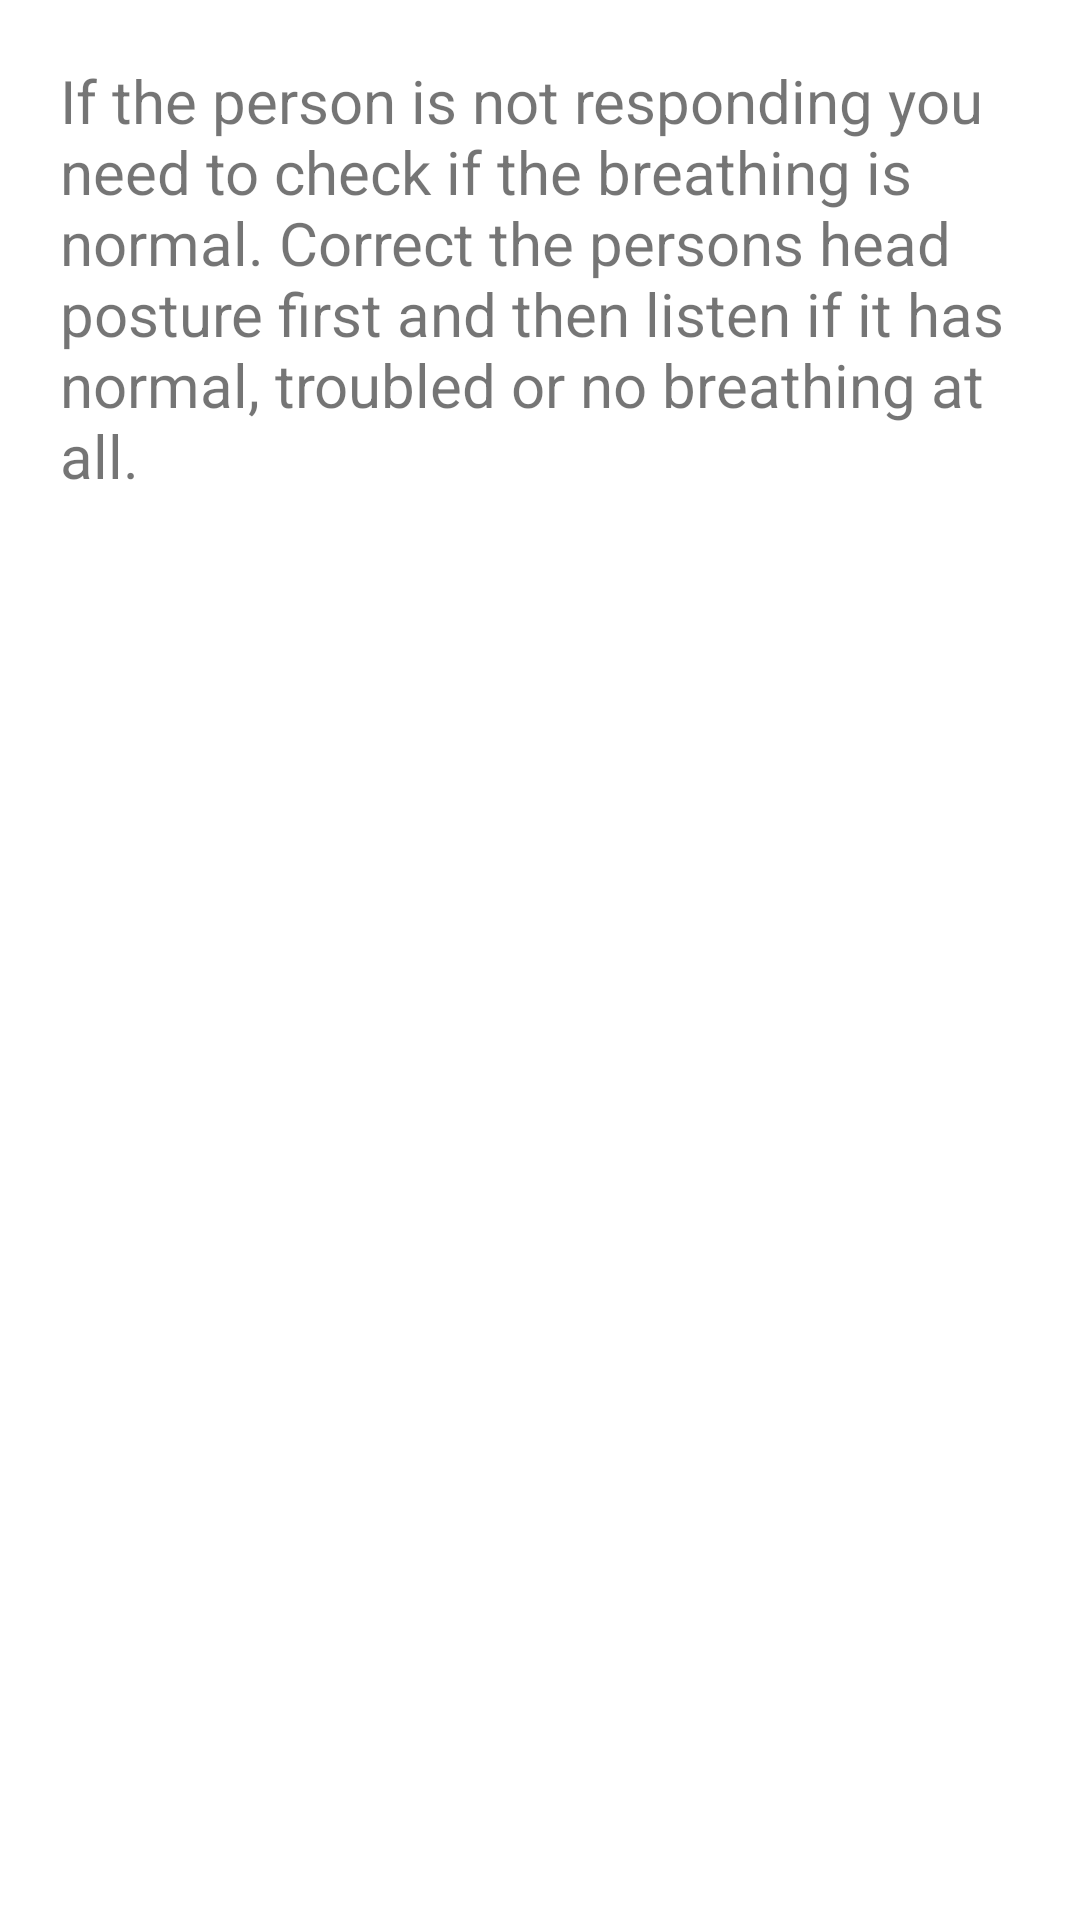

Layout XML and referenced resources for this Android screen:
<!-- AndroidManifest.xml: application theme AppTheme -->
<!-- res/layout/listenhelp.xml -->
<?xml version="1.0" encoding="utf-8"?>
<LinearLayout
    android:orientation="horizontal"
    android:layout_width="fill_parent"
    android:layout_height="fill_parent"
    xmlns:android="http://schemas.android.com/apk/res/android"
    android:background="@color/white"
    >

    <TextView
        android:layout_margin="20dp"
        android:layout_width="wrap_content"
        android:layout_height="wrap_content"
        android:text="If the person is not responding you need to check if the breathing is normal. Correct the persons head posture first and then listen if it has normal, troubled or no breathing at all."
        android:id="@+id/listenhelptext"
        android:layout_centerHorizontal="true"
        android:textSize="20dp"/>

</LinearLayout>
<!-- resources referenced by this layout -->
<resources>
  <color name="white">#FFFFFF</color>
  <style name="AppTheme" parent="Theme.AppCompat.Light.DarkActionBar">
          
      </style>
</resources>
